The GitHub repository elahemazloomian/traffic-vehicle-classification contains a labelled image folder "dataset_cleaned" with 8 categories: ambulance, autobus, kamyun, kamyunet, minibus, savari, taxi, vanet. Examples follow, each with its label.

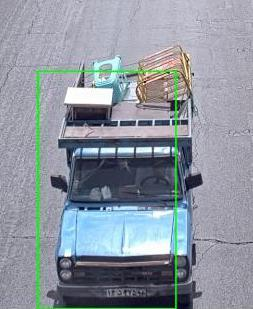
Label: vanet

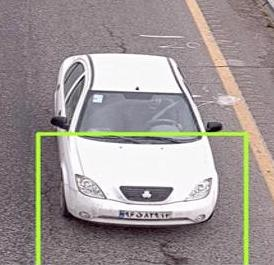
Label: savari

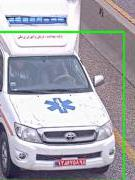
Label: ambulance

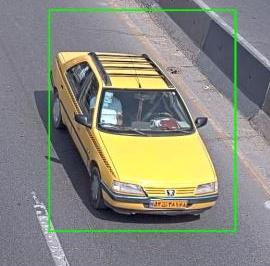
Label: taxi

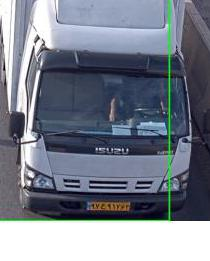
Label: kamyun

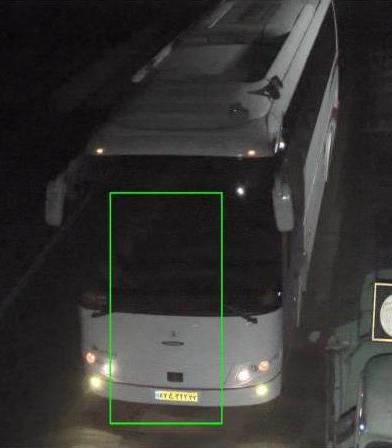
Label: autobus
